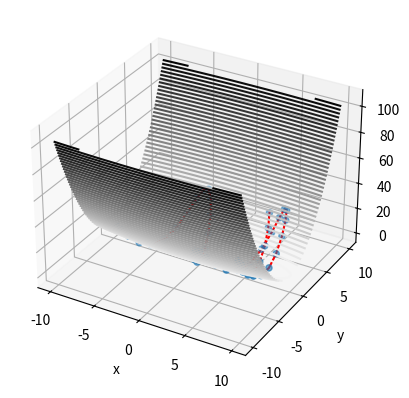

This figure's Python source:
import numpy as np
import matplotlib.pyplot as plt

class optimizers:
    def __init__(self, ftn, pos):
        self.epsilon = 0.000001
        self.ftn = ftn
        self.pos = pos
        self.time = 0

        self.historyX = []
        self.historyY = []

    def diff(self, f, i):
        p = self.pos[i]
        q = self.pos[(i-1)**2]
        if i == 0:
            return(f(p+self.epsilon, q)-f(p, q))/self.epsilon
        if i == 1:
            return(f(q, p+self.epsilon)-f(q, p))/self.epsilon

    def updatehist(self):
        self.historyX.append(self.pos[0])
        self.historyY.append(self.pos[1])


class SGD(optimizers):
    def __init__(self, ftn, pos):
        super().__init__(ftn, pos)
        self.updatehist()
        self.lr = 0.3

    def nextpos(self):
        self.time += 1
        for i in range(2):
           self.pos[i] -= self.lr*self.diff(self.ftn, i)
        self.updatehist()

class Momentum(optimizers):
    def __init__(self, ftn, pos):
        super().__init__(ftn, pos)
        self.updatehist()
        self.lr = 0.05
        self.v = [0.4, -0.4]

    def nextpos(self):
        self.time += 1
        for i in range(2):
            self.v[i] -= self.lr*self.diff(self.ftn, i)
            self.pos[i] += self.v[i]
        self.updatehist()

class Adagrad(optimizers):
    def __init__(self, ftn, pos):
        super().__init__(ftn, pos)
        self.updatehist()
        self.lr = 0.3
        self.h = [0,0]

    def nextpos(self):
        self.time += 1
        for i in range(2):
            self.h[i] += self.diff(self.ftn, i)**2
            self.pos[i] -= (self.lr/np.sqrt(self.h[i]))*self.diff(self.ftn, i)
        self.updatehist()

class RMSprop(optimizers):
    def __init__(self, ftn, pos):
        super().__init__(ftn, pos)
        self.updatehist()
        self.lr = 0.3
        self.h = [0, 0]
        self.rho = 0.4

    def nextpos(self):
        self.time += 1
        for i in range(2):
            self.h[i] = self.rho*self.h[i] + (1-self.rho)*(self.diff(self.ftn, i)**2)
            self.pos[i] -= (self.lr/np.sqrt(self.h[i]))*self.diff(self.ftn, i)
        self.updatehist()

class Adam(optimizers):
    def __init__(self, ftn, pos):
        super().__init__(ftn, pos)
        self.updatehist()
        self.lr = 0.1
        self.b1 = 0.3
        self.b2 = 0.3
        self.m = [0, 0]
        self.v = [0, 0]

    def nextpos(self):
        self.time += 1
        for i in range(2):
            self.m[i] = self.b1*self.m[i] + (1-self.b1)*self.diff(self.ftn, i)
            self.v[i] = self.b2*self.v[i] + (1-self.b2)*(self.diff(self.ftn, i)**2)

            M = self.m[i]/(1-self.b1)
            V = self.v[i]/(1-self.b2)

            self.pos[i] -= self.lr*(M/np.sqrt(V))
        self.updatehist()

class NesterovMomentum(optimizers):
    def __init__(self, ftn, pos):
        super().__init__(ftn, pos)
        self.updatehist()
        self.lr = 0.05
        self.v = [0.4, -0.4]

    def nextpos(self):
        self.time += 1
        
        for i in range(2):
            self.pos[i] += self.v[i]
            self.v[i] -= self.lr*self.diff(self.ftn, i)
        self.updatehist()

x = np.linspace(-10, 10, 100)
y = np.linspace(-10, 10, 100)

X, Y = np.meshgrid(x, y)
f = lambda x, y: (1/20)*(x**2) + y**2
Z = f(X,Y)

posX = 5
posY = 5
pos = [posX, posY]
d = 10
tol = 0.0001
maxTime = 50

optimizer = Momentum(f, pos)

while d > tol and optimizer.time < maxTime:
    optimizer.nextpos()
    t = optimizer.time
    d = (optimizer.historyX[-1]-optimizer.historyX[-2])**2 + (optimizer.historyY[-1]-optimizer.historyY[-2])**2

fig = plt.figure()


ax = plt.axes(projection='3d')
ax.plot(optimizer.historyX, optimizer.historyY, f(np.array(optimizer.historyX), np.array(optimizer.historyY)), color = 'r')
ax.scatter(optimizer.historyX, optimizer.historyY, f(np.array(optimizer.historyX), np.array(optimizer.historyY)), marker = 'o')
ax.contour3D(X, Y, Z, 50, cmap='binary')
ax.set_xlabel('x')
ax.set_ylabel('y')
ax.set_zlabel('z')
plt.show()